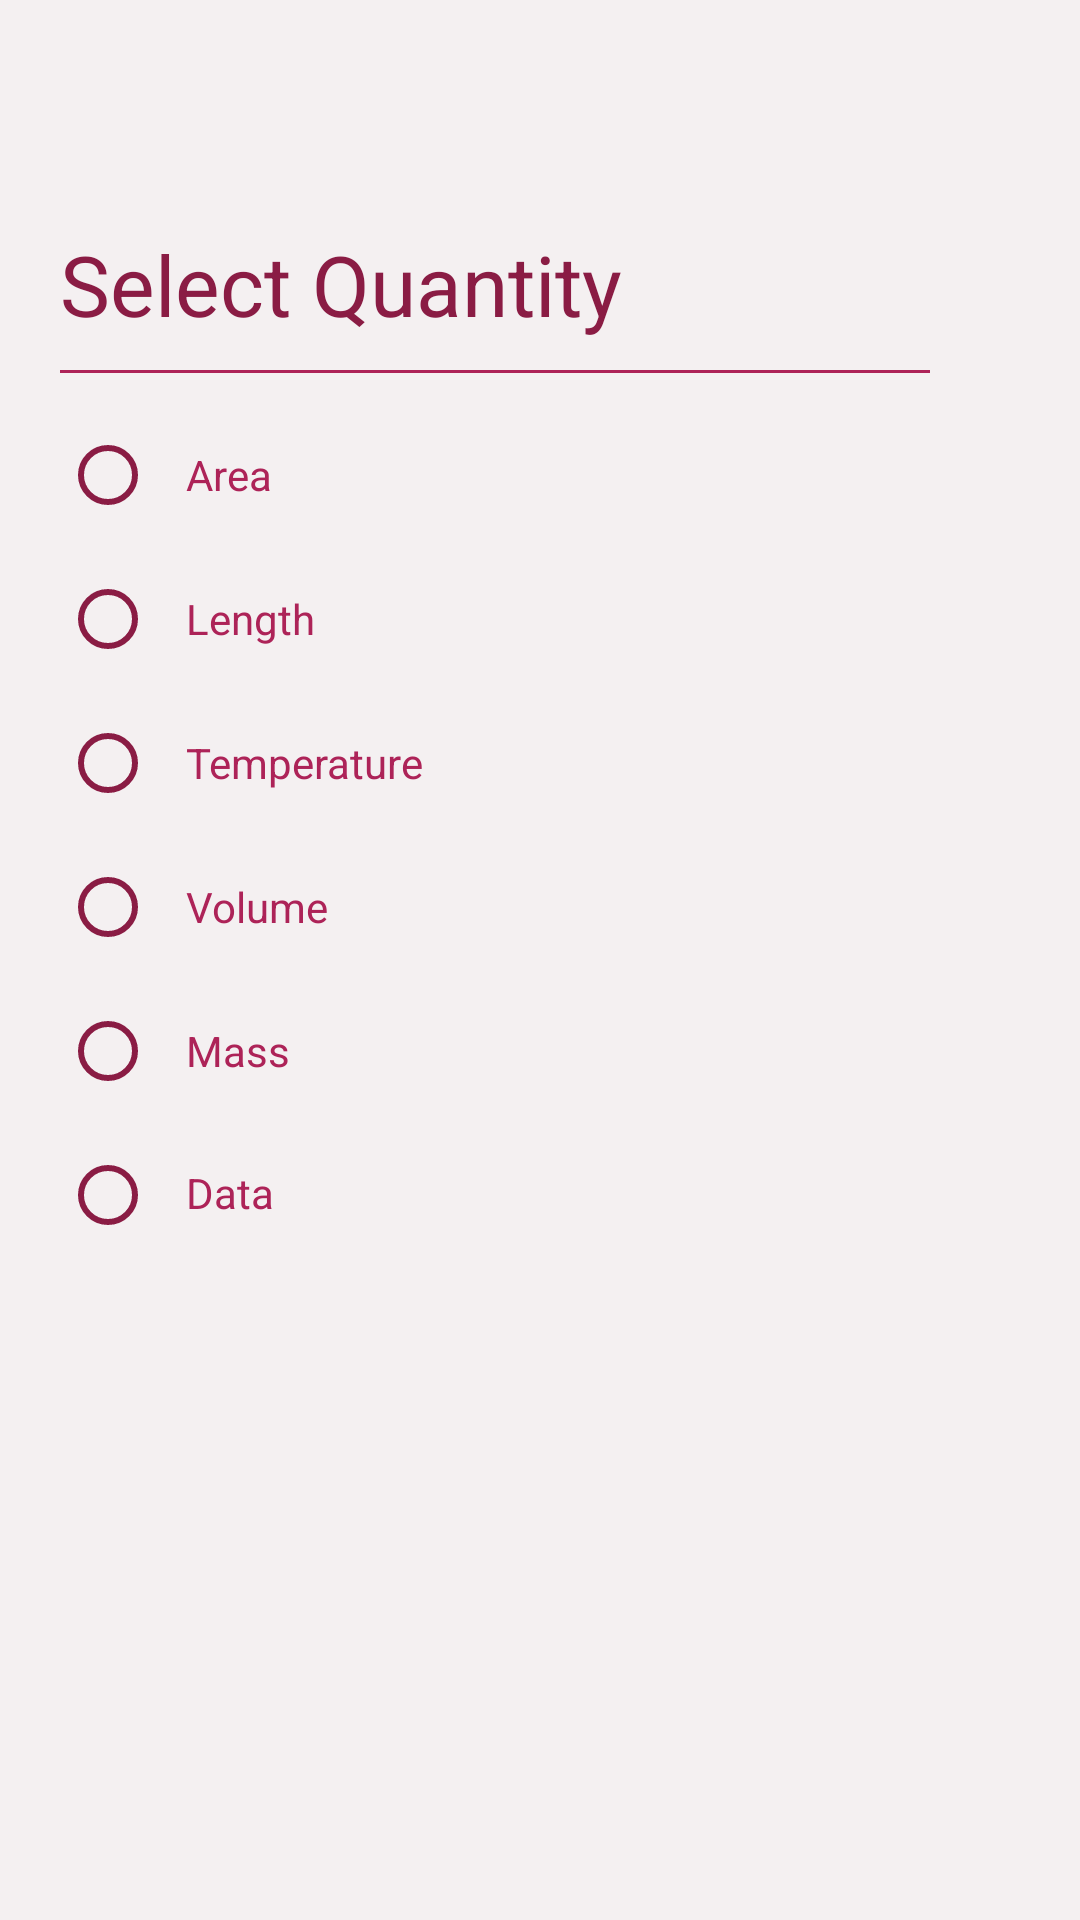

Write the Android layout XML for this screen, with the resource values it uses.
<!-- AndroidManifest.xml: application theme Theme.UnitConverter -->
<!-- res/layout/activity_settings.xml -->
<?xml version="1.0" encoding="utf-8"?>
<androidx.constraintlayout.widget.ConstraintLayout xmlns:android="http://schemas.android.com/apk/res/android"
    xmlns:app="http://schemas.android.com/apk/res-auto"
    xmlns:tools="http://schemas.android.com/tools"
    android:layout_width="match_parent"
    android:layout_height="match_parent"
    tools:context=".Settings">

    <com.google.android.material.appbar.AppBarLayout
        android:id="@+id/appBarLayout"
        android:layout_width="match_parent"
        android:layout_height="wrap_content"
        app:layout_constraintEnd_toEndOf="parent"
        app:layout_constraintStart_toStartOf="parent"
        app:layout_constraintTop_toTopOf="parent">

        <androidx.appcompat.widget.Toolbar
            android:id="@+id/toolbar2"
            android:layout_width="match_parent"
            android:layout_height="wrap_content"
            android:layout_gravity="center_horizontal"
            android:background="@color/primary_background"
            app:layout_constraintEnd_toEndOf="parent"
            app:layout_constraintStart_toStartOf="parent"
            app:layout_constraintTop_toTopOf="parent"
            app:titleTextColor="@color/title" />

    </com.google.android.material.appbar.AppBarLayout>

    <TextView
        android:id="@+id/selectQuantityTitle"
        android:layout_width="wrap_content"
        android:layout_height="wrap_content"
        android:layout_marginStart="20dp"
        android:layout_marginTop="20dp"
        android:text="@string/select_quantity"
        android:textColor="@color/title"
        android:textSize="28sp"
        app:layout_constraintStart_toStartOf="parent"
        app:layout_constraintTop_toBottomOf="@+id/appBarLayout" />

    <View
        android:id="@+id/horizontalRule"
        android:layout_width="match_parent"
        android:layout_height="1dp"
        android:layout_marginStart="20dp"
        android:layout_marginTop="10dp"
        android:layout_marginEnd="50dp"
        android:background="@color/text"
        android:paddingStart="20dp"
        android:paddingEnd="20dp"
        app:layout_constraintEnd_toEndOf="parent"
        app:layout_constraintHorizontal_bias="0.09"
        app:layout_constraintStart_toStartOf="parent"
        app:layout_constraintTop_toBottomOf="@+id/selectQuantityTitle" />

    <RadioGroup
        android:id="@+id/quantity_group"
        android:layout_width="wrap_content"
        android:layout_height="wrap_content"
        android:layout_marginStart="10dp"
        android:layout_marginTop="10dp"
        android:paddingLeft="10dp"
        android:paddingRight="10dp"
        app:layout_constraintStart_toStartOf="parent"
        app:layout_constraintTop_toBottomOf="@+id/horizontalRule">

        <RadioButton
            android:id="@+id/areaBtn"
            android:layout_width="match_parent"
            android:layout_height="wrap_content"
            android:buttonTint="@color/title"
            android:onClick="selectArea"
            android:paddingStart="10dp"
            android:paddingEnd="10dp"
            android:text="@string/area"
            android:textColor="@color/text" />

        <RadioButton
            android:id="@+id/lengthBtn"
            android:layout_width="match_parent"
            android:layout_height="wrap_content"
            android:buttonTint="@color/title"
            android:onClick="selectLength"
            android:paddingStart="10dp"
            android:paddingEnd="10dp"
            android:text="@string/length"
            android:textColor="@color/text" />

        <RadioButton
            android:id="@+id/temperatureBtn"
            android:layout_width="match_parent"
            android:layout_height="wrap_content"
            android:buttonTint="@color/title"
            android:onClick="selectTemperature"
            android:paddingStart="10dp"
            android:paddingEnd="10dp"
            android:text="@string/temperature"
            android:textColor="@color/text" />

        <RadioButton
            android:id="@+id/volumeBtn"
            android:layout_width="match_parent"
            android:layout_height="wrap_content"
            android:buttonTint="@color/title"
            android:onClick="selectVolume"
            android:paddingLeft="10dp"
            android:paddingRight="10dp"
            android:text="@string/volume"
            android:textColor="@color/text" />

        <RadioButton
            android:id="@+id/massBtn"
            android:layout_width="match_parent"
            android:layout_height="wrap_content"
            android:buttonTint="@color/title"
            android:onClick="selectMass"
            android:paddingLeft="10dp"
            android:paddingRight="10dp"
            android:text="@string/mass"
            android:textColor="@color/text" />

        <RadioButton
            android:id="@+id/dataBtn"
            android:layout_width="match_parent"
            android:layout_height="wrap_content"
            android:buttonTint="@color/title"
            android:includeFontPadding="false"
            android:onClick="selectData"
            android:paddingStart="10dp"
            android:paddingEnd="10dp"
            android:text="@string/data"
            android:textColor="@color/text" />
    </RadioGroup>


</androidx.constraintlayout.widget.ConstraintLayout>
<!-- resources referenced by this layout -->
<resources>
  <color name="primary_background">#F4F0F1</color>
  <color name="text">#AD2358</color>
  <color name="title">#8A1C44</color>
  <string name="area">Area</string>
  <string name="data">Data</string>
  <string name="length">Length</string>
  <string name="mass">Mass</string>
  <string name="select_quantity">Select Quantity</string>
  <string name="temperature">Temperature</string>
  <string name="volume">Volume</string>
  <style name="Theme.UnitConverter" parent="Theme.MaterialComponents.DayNight.NoActionBar">
          
          <item name="colorPrimary">@color/primary_background</item>
          <item name="colorPrimaryVariant">@color/button_background</item>
          <item name="colorOnPrimary">@color/primary_background</item>
  
          
          <item name="android:statusBarColor">@color/button_background</item>
  
          <item name="android:textColor">@color/title</item>
          <item name="android:textColorSecondary">@color/title</item>
  
          <item name="android:background">@color/primary_background</item>
  
      </style>
  <color name="button_background">#F2E6EA</color>
</resources>
